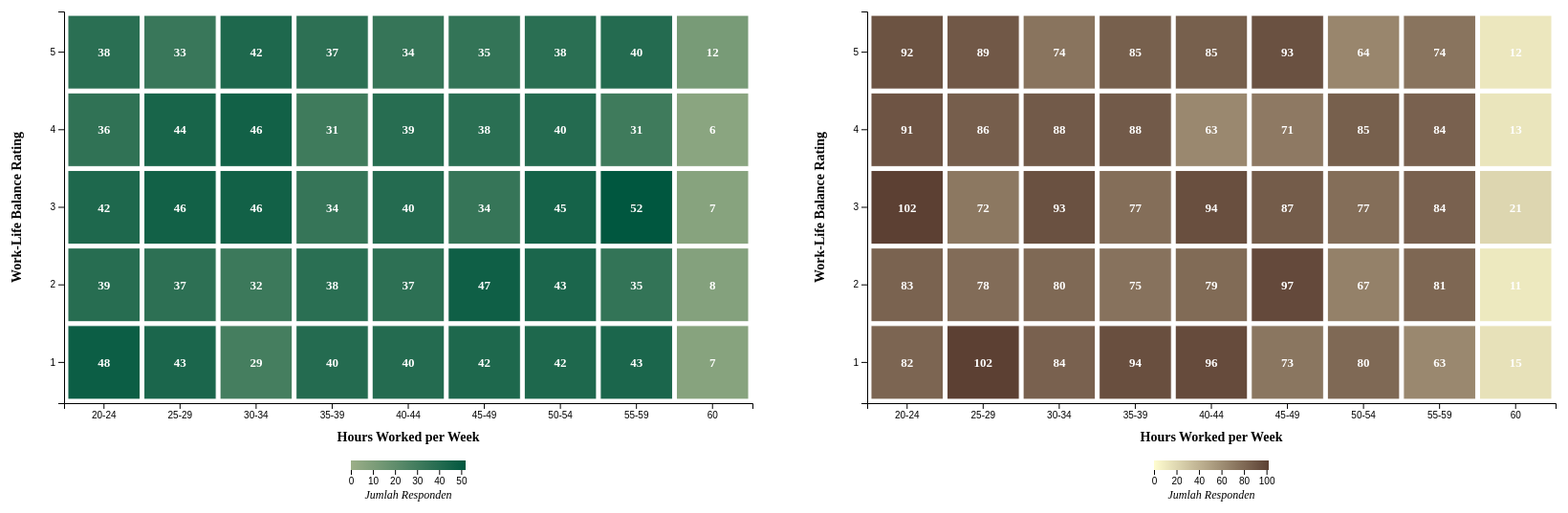
D3 v6 page, settled after 480 driven frames (8 s of simulated time); the page loaded 1 data file(s).


  function resizeParent() {
    setTimeout(() => {
      const height = document.documentElement.scrollHeight;
      window.parent.postMessage({ type: "setHeight", height: height }, "*");
    }, 100); // 100 ms delay
  }

  window.addEventListener("load", resizeParent);
  window.addEventListener("resize", resizeParent);

// ── js/task4.js
d3.csv("data/cleaned_data.csv").then(function(data) {
  const margin = {top: 40, right: 20, bottom: 50, left: 60},
        width = 800 - margin.left - margin.right,
        height = 500 - margin.top - margin.bottom;

  const xGroups = [20, 25, 30, 35, 40, 45, 50, 55, 60];
  const yGroups = [1, 2, 3, 4, 5];

  const xScale = d3.scaleBand().domain(xGroups).range([0, width]).padding(0.05);
  const yScale = d3.scaleBand().domain(yGroups).range([height, 0]).padding(0.05);

  const tooltip = d3.select("body")
    .append("div")
    .style("opacity", 0)
    .style("position", "absolute")
    .style("background-color", "white")
    .style("border", "1px solid #ccc")
    .style("padding", "8px")
    .style("border-radius", "4px")
    .style("pointer-events", "none")
    .style("font-size", "12px");

  const mainContainer = d3.select("#heatmap")
    .style("display", "flex")
    .style("flex-direction", "row")
    .style("align-items", "center")
    .style("gap", "40px");

  ["daily", "weekly"].forEach(activityType => {
    const container = mainContainer.append("div")
      .style("display", "flex")
      .style("flex-direction", "column")
      .style("align-items", "center")
      .style("margin-top", "10px");

    container.append("h3")
      .text(activityType.charAt(0).toUpperCase() + activityType.slice(1) + " Activity Heatmap")
      .style("margin-bottom", "10px");

    const svg = container.append("svg")
      .attr("width", width + margin.left + margin.right)
      .attr("height", height + margin.top + margin.bottom + 80) // tambah space buat legend
      .append("g")
      .attr("transform", `translate(${margin.left},${margin.top - 20})`);

    const groupedData = {};
    data.forEach(d => {
      const hours = +d.Hours_Worked_Per_Week;
      const rating = +d.Work_Life_Balance_Rating;
      const activity = d.Physical_Activity.toLowerCase();

      if (activity === activityType && hours >= 20 && hours <= 60) {
        let bin = (hours === 60) ? 60 : Math.floor(hours / 5) * 5;
        const key = `${bin}_${rating}`;
        groupedData[key] = (groupedData[key] || 0) + 1;
      }
    });

    // Hitung skala warna berdasarkan jumlah responden
    const counts = Object.values(groupedData);
    const maxCount = d3.max(counts);

    const colorScales = {
      daily: d3.scaleLinear().domain([0, maxCount]).range(["#9CAF88", "#00573F"]), // sage → hijau botol
      weekly: d3.scaleLinear().domain([0, maxCount]).range(["#FFFDD0", "#5C4033"]) // cream → coklat tua
    };

    Object.keys(groupedData).forEach(key => {
      const [bin, rating] = key.split("_");
      const count = groupedData[key];
      const binNum = +bin;
      const binText = binNum === 60 ? "60" : `${binNum}-${binNum+4}`;

      svg.append("rect")
        .attr("x", xScale(binNum))
        .attr("y", yScale(+rating))
        .attr("width", xScale.bandwidth())
        .attr("height", yScale.bandwidth())
        .style("fill", colorScales[activityType](count))
        .style("stroke", "#fff")
        .on("mouseover", function(event) {
          tooltip
            .style("opacity", 1)
            .html(`<strong>Hours:</strong> ${binText}<br/>
                   <strong>WLB Rating:</strong> ${rating}<br/>
                   <strong>Activity:</strong> ${activityType}<br/>
                   <strong>Count:</strong> ${count}`)
            .style("left", (event.pageX + 10) + "px")
            .style("top", (event.pageY - 28) + "px");
          d3.select(this).style("stroke", "#333");
        })
        .on("mousemove", function(event) {
          tooltip
            .style("left", (event.pageX + 10) + "px")
            .style("top", (event.pageY - 28) + "px");
        })
        .on("mouseout", function() {
          tooltip.style("opacity", 0);
          d3.select(this).style("stroke", "#fff");
        });

      svg.append("text")
        .attr("x", xScale(binNum) + xScale.bandwidth() / 2)
        .attr("y", yScale(+rating) + yScale.bandwidth() / 2)
        .attr("text-anchor", "middle")
        .attr("dominant-baseline", "central")
        .attr("font-size", "13px")
        .attr("fill", "#fff")
        .style("font-weight", "bold")
        .text(count);
    });

    // Axis X
    svg.append("g")
      .attr("transform", `translate(0,${height})`)
      .call(d3.axisBottom(xScale).tickFormat(d => d === 60 ? "60" : `${d}-${d+4}`));

    svg.append("text")
      .attr("text-anchor", "middle")
      .attr("x", width / 2)
      .attr("y", height + 40)
      .style("font-size", "14px")
      .style("font-weight", "bold")
      .text("Hours Worked per Week");

    // Axis Y
    svg.append("g").call(d3.axisLeft(yScale));
    svg.append("text")
      .attr("text-anchor", "middle")
      .attr("transform", "rotate(-90)")
      .attr("x", -height / 2)
      .attr("y", -45)
      .style("font-size", "14px")
      .style("font-weight", "bold")
      .text("Work-Life Balance Rating");

    // Legend
    const legendWidth = 120;
    const legendHeight = 10;
    const legendX = (width - legendWidth) / 2;
    const legendY = height + 60;

    const legendScale = d3.scaleLinear()
      .domain([0, maxCount])
      .range([0, legendWidth]);

    const defs = svg.append("defs");
    const gradId = `grad-${activityType}`;

    const grad = defs.append("linearGradient")
      .attr("id", gradId)
      .attr("x1", "0%")
      .attr("x2", "100%")
      .attr("y1", "0%")
      .attr("y2", "0%");

    for (let i = 0; i <= 10; i++) {
      grad.append("stop")
        .attr("offset", `${i * 10}%`)
        .attr("stop-color", colorScales[activityType](i / 10 * maxCount));
    }

    svg.append("rect")
      .attr("x", legendX)
      .attr("y", legendY)
      .attr("width", legendWidth)
      .attr("height", legendHeight)
      .style("fill", `url(#${gradId})`);

    svg.append("g")
      .attr("transform", `translate(${legendX}, ${legendY + legendHeight})`)
      .call(d3.axisBottom(legendScale).ticks(4).tickSize(5))
      .select(".domain").remove();

    svg.append("text")
      .attr("x", width / 2)
      .attr("y", legendY + legendHeight + 30)
      .style("text-anchor", "middle")
      .style("font-size", "12px")
      .style("font-style", "italic")
      .text("Jumlah Responden");
  });
});

### data: data/cleaned_data.csv
Employee_ID, Age, Years_of_Experience, Work_Location, Hours_Worked_Per_Week, Number_of_Virtual_Meetings, Work_Life_Balance_Rating, Stress_Level, Mental_Health_Condition, Access_to_Mental_Health_Resources, Productivity_Change, Social_Isolation_Rating, Satisfaction_with_Remote_Work, Company_Support_for_Remote_Work, Physical_Activity, Sleep_Quality
emp0001, 32, 13, hybrid, 47, 7, 2, 2, depression, 0, decrease, 1, 1, 1, weekly, good
emp0002, 40, 3, remote, 52, 4, 1, 2, anxiety, 0, increase, 3, 3, 2, weekly, good
emp0003, 59, 22, hybrid, 46, 11, 5, 2, anxiety, 0, no change, 4, 1, 5, weekly, poor
emp0004, 27, 20, onsite, 32, 8, 4, 3, depression, 1, increase, 3, 1, 3, weekly, poor
emp0005, 49, 32, onsite, 35, 12, 2, 3, none, 1, decrease, 3, 1, 3, weekly, average
emp0006, 59, 31, hybrid, 39, 3, 4, 3, none, 0, increase, 5, 1, 1, weekly, average
emp0007, 31, 24, remote, 51, 7, 3, 1, anxiety, 1, decrease, 5, 2, 3, daily, poor
emp0008, 42, 6, onsite, 54, 7, 3, 2, depression, 0, decrease, 5, 3, 4, weekly, average
emp0009, 56, 9, hybrid, 24, 4, 2, 3, none, 1, decrease, 2, 1, 4, daily, poor
emp0010, 30, 28, hybrid, 57, 6, 1, 1, depression, 1, decrease, 2, 2, 1, weekly, poor
emp0011, 33, 17, remote, 48, 3, 3, 3, none, 1, decrease, 4, 3, 2, weekly, average
emp0012, 47, 31, hybrid, 26, 12, 4, 2, none, 1, no change, 4, 2, 3, weekly, poor
emp0013, 40, 1, remote, 21, 7, 2, 3, depression, 1, decrease, 2, 2, 1, weekly, good
emp0014, 51, 5, hybrid, 45, 13, 1, 1, anxiety, 0, decrease, 2, 3, 5, weekly, poor
emp0015, 36, 23, remote, 59, 11, 3, 3, anxiety, 1, decrease, 5, 2, 3, weekly, average
emp0016, 56, 13, remote, 44, 11, 4, 1, anxiety, 0, no change, 5, 3, 4, weekly, average
emp0017, 33, 3, onsite, 52, 9, 2, 2, none, 0, no change, 1, 3, 1, weekly, good
emp0018, 45, 20, onsite, 37, 8, 3, 1, burnout, 1, decrease, 5, 2, 5, weekly, good
emp0019, 49, 30, remote, 36, 6, 1, 3, anxiety, 0, no change, 3, 3, 2, weekly, good
emp0020, 59, 13, remote, 59, 4, 3, 2, anxiety, 0, decrease, 4, 2, 1, daily, average
emp0021, 26, 33, hybrid, 21, 1, 2, 1, burnout, 0, increase, 2, 3, 1, weekly, poor
emp0022, 26, 21, onsite, 54, 12, 3, 2, depression, 0, decrease, 3, 1, 4, daily, poor
emp0023, 43, 21, onsite, 57, 1, 3, 1, depression, 1, increase, 3, 3, 4, daily, average
emp0024, 53, 11, onsite, 22, 12, 5, 1, depression, 0, no change, 2, 2, 3, weekly, poor
emp0025, 56, 6, remote, 54, 15, 3, 1, burnout, 0, increase, 2, 2, 4, daily, average
emp0026, 49, 23, onsite, 21, 14, 4, 3, burnout, 0, no change, 4, 2, 3, weekly, good
emp0027, 36, 30, onsite, 24, 12, 3, 3, none, 0, decrease, 4, 1, 4, weekly, poor
emp0028, 53, 31, onsite, 56, 4, 4, 1, depression, 0, no change, 4, 1, 4, weekly, poor
emp0029, 47, 22, onsite, 33, 10, 3, 3, depression, 1, decrease, 4, 3, 1, daily, poor
emp0030, 59, 34, remote, 25, 15, 2, 3, depression, 1, no change, 3, 3, 1, weekly, poor
emp0031, 22, 22, onsite, 20, 11, 1, 1, anxiety, 1, no change, 5, 2, 2, weekly, average
emp0032, 37, 4, hybrid, 33, 14, 2, 2, depression, 0, decrease, 3, 3, 5, weekly, average
emp0033, 45, 29, remote, 20, 14, 2, 2, anxiety, 1, decrease, 5, 3, 5, daily, good
emp0034, 48, 27, remote, 26, 9, 3, 2, anxiety, 1, no change, 5, 2, 4, daily, average
emp0035, 36, 24, hybrid, 22, 6, 4, 2, depression, 0, no change, 1, 1, 3, weekly, average
emp0036, 46, 28, hybrid, 57, 8, 4, 1, none, 1, no change, 1, 2, 5, weekly, poor
emp0037, 48, 10, onsite, 30, 12, 1, 1, depression, 1, decrease, 5, 3, 3, weekly, poor
emp0038, 31, 18, remote, 47, 14, 2, 1, none, 1, increase, 2, 3, 5, daily, good
emp0039, 24, 21, onsite, 48, 12, 4, 1, anxiety, 1, no change, 3, 2, 1, weekly, average
emp0040, 49, 20, hybrid, 20, 1, 3, 3, none, 0, increase, 1, 1, 5, weekly, poor
emp0041, 30, 22, remote, 44, 15, 4, 3, burnout, 0, decrease, 1, 2, 5, daily, poor
emp0042, 53, 14, onsite, 29, 13, 2, 1, none, 0, no change, 1, 1, 5, weekly, good
emp0043, 54, 26, remote, 58, 6, 3, 3, none, 1, increase, 3, 1, 3, weekly, poor
emp0044, 54, 12, remote, 53, 12, 4, 2, depression, 1, no change, 1, 1, 3, weekly, average
emp0045, 57, 13, remote, 23, 6, 3, 3, anxiety, 1, no change, 5, 2, 2, daily, good
emp0046, 32, 24, remote, 42, 8, 2, 2, burnout, 0, no change, 2, 2, 3, daily, poor
emp0047, 33, 33, remote, 35, 15, 1, 2, burnout, 1, decrease, 1, 1, 5, weekly, good
emp0048, 30, 4, remote, 39, 2, 5, 3, none, 0, decrease, 1, 1, 4, weekly, good
emp0049, 22, 7, onsite, 29, 9, 4, 1, none, 0, increase, 2, 2, 3, daily, poor
emp0050, 35, 11, onsite, 37, 3, 4, 2, burnout, 0, no change, 1, 3, 3, weekly, average
emp0051, 26, 34, onsite, 28, 10, 4, 3, anxiety, 1, decrease, 5, 3, 4, daily, good
emp0052, 47, 25, remote, 31, 9, 5, 1, none, 0, decrease, 4, 3, 1, weekly, good
emp0053, 42, 3, onsite, 26, 14, 3, 2, none, 0, decrease, 2, 3, 2, daily, good
emp0054, 60, 34, onsite, 46, 15, 2, 2, depression, 1, no change, 1, 2, 1, weekly, average
emp0055, 26, 5, hybrid, 55, 6, 1, 2, burnout, 1, decrease, 4, 3, 1, daily, poor
emp0056, 30, 8, hybrid, 47, 12, 3, 1, anxiety, 0, increase, 3, 2, 5, daily, good
emp0057, 42, 14, remote, 48, 13, 5, 1, depression, 1, increase, 4, 2, 5, weekly, good
emp0058, 53, 7, onsite, 49, 6, 5, 1, none, 0, no change, 4, 3, 3, weekly, average
emp0059, 26, 31, remote, 51, 4, 1, 1, none, 0, decrease, 2, 1, 3, daily, average
emp0060, 26, 17, remote, 57, 13, 2, 2, none, 1, no change, 1, 3, 5, daily, poor
... 4,940 more rows